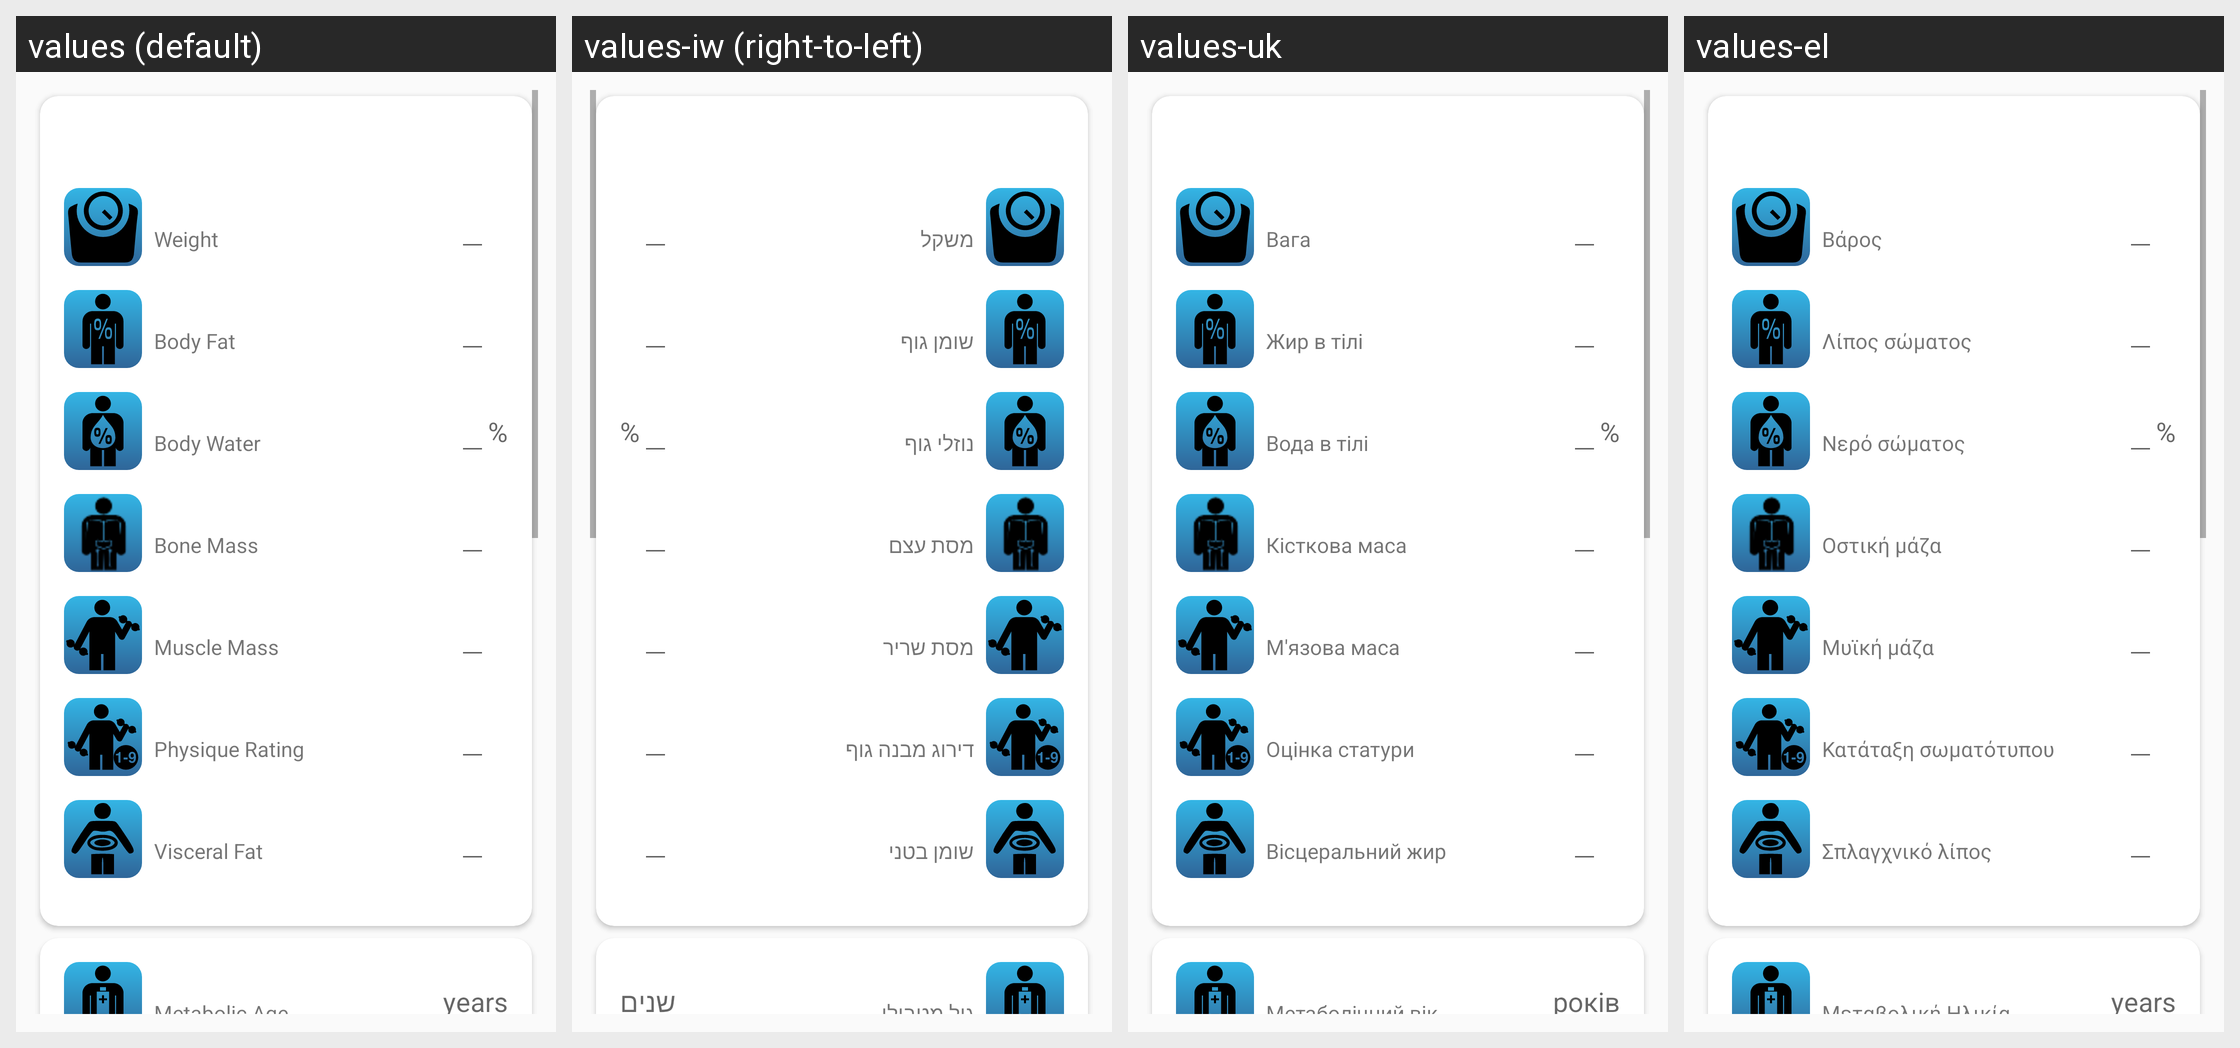

This grid shows one Android layout under several languages. Give, for every string resource on the screen, its name, the default text and each shown locale's text.
Android screen res/layout/fragment_edit_weight.xml rendered under 4 locales, left to right: values (default), values-iw (right-to-left), values-uk, values-el. Device: Nexus 5 (rendered at 1080×1920; each locale shown at half size, 540×960, under a caption strip naming it); theme AppTheme.
Other locales in the repository, not shown: values-ar, values-ca, values-cs, values-de, values-es, values-fr, values-gl, values-hu, values-it, values-ja, values-nb, values-nl, values-pl, values-pt-rPT, values-ru, values-sv, values-tr, values-zh.
Strings drawn on this screen, with the default value and each locale's value (text and hints the layout hard-codes, and strings that could not be matched under every locale, appear in the picture but are not listed):

weight_fragment_icon_desc_weight
  values: Weight
  values-iw: משקל
  values-uk: Вага
  values-el: Βάρος

weight_fragment_icon_desc_percentFat
  values: Body Fat
  values-iw: שומן גוף
  values-uk: Жир в тілі
  values-el: Λίπος σώματος

weight_fragment_icon_desc_percentHydration
  values: Body Water
  values-iw: נוזלי גוף
  values-uk: Вода в тілі
  values-el: Νερό σώματος

weight_edit_fragment_percent_tag
  values: %
  values-iw: %
  values-uk: %
  values-el: %

weight_fragment_icon_desc_boneMass
  values: Bone Mass
  values-iw: מסת עצם
  values-uk: Кісткова маса
  values-el: Οστική μάζα

weight_fragment_icon_desc_muscleMass
  values: Muscle Mass
  values-iw: מסת שריר
  values-uk: М'язова маса
  values-el: Μυϊκή μάζα

weight_fragment_icon_desc_physiqueRating
  values: Physique Rating
  values-iw: דירוג מבנה גוף
  values-uk: Оцінка статури
  values-el: Κατάταξη σωματότυπου

weight_fragment_icon_desc_visceralFat
  values: Visceral Fat
  values-iw: שומן בטני
  values-uk: Вісцеральний жир
  values-el: Σπλαγχνικό λίπος

weight_fragment_icon_desc_metabolicAge
  values: Metabolic Age
  values-iw: גיל מטבולי
  values-uk: Метаболічний вік
  values-el: Μεταβολική Ηλικία

weight_edit_fragment_years_tag
  values: years
  values-iw: שנים
  values-uk: років
  values-el: years
